50-way image classification set "train_split" from GitHub (ratanjyoti/bharatanatyam-mudra); label vocabulary: Alapadmam, Anjali, Aralam, Ardhachandran, Ardhapathaka, Berunda, Bramaram, Chakra, Chandrakala, Chaturam, Garuda, Hamsapaksha, Hamsasyam, Kangulam, Kapith, Kapotham, Karkatta, Kartariswastika, Katakamukha 1, Katakamukha 2, Katakamukha 3, Katakavardhana, Katrimukha, Khatva, Kilaka, Kurma, Matsya, Mayura, Mrigasirsha, Mukulam, Mushti, Nagabandha, Padmakosha, Pasha, Pathaka, Pushpaputa, Sakata, Samputa, Sarpasirsha, Shanka, Shivalinga, Shukatundam, Sikharam, Simhamukham, Suchi, Swastikam, Tamarachudam, Tripathaka, Trishulam, Varaha.

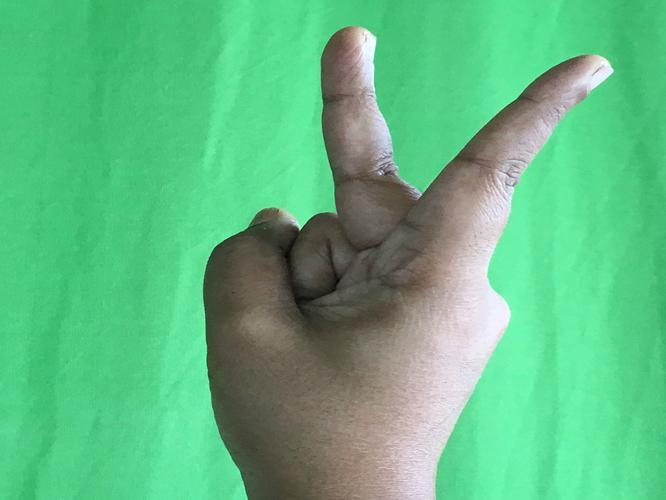
Label: Katrimukha

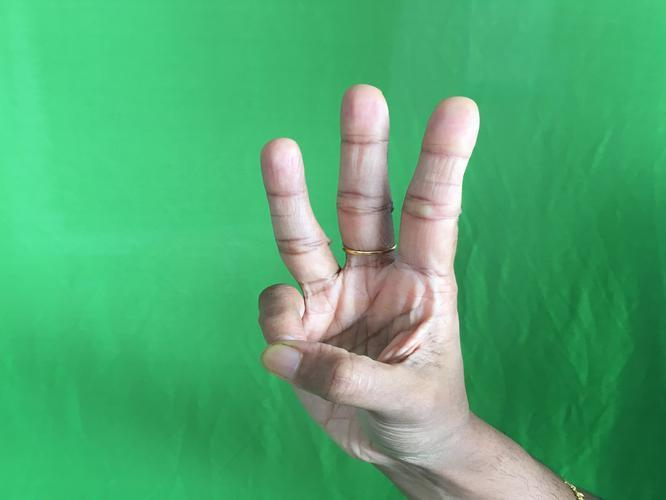
Label: Trishulam

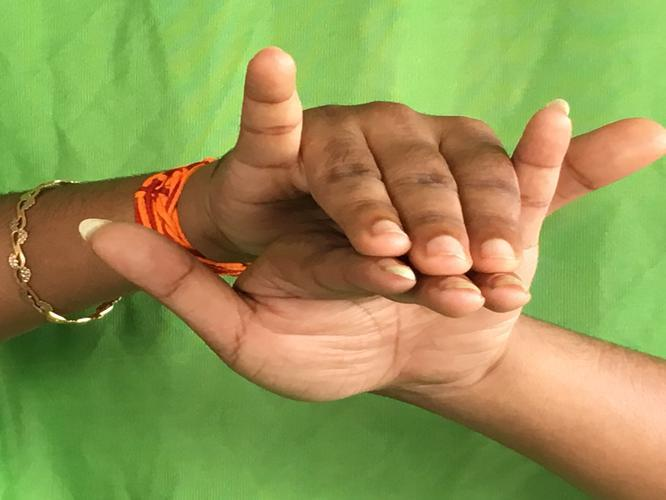
Label: Varaha

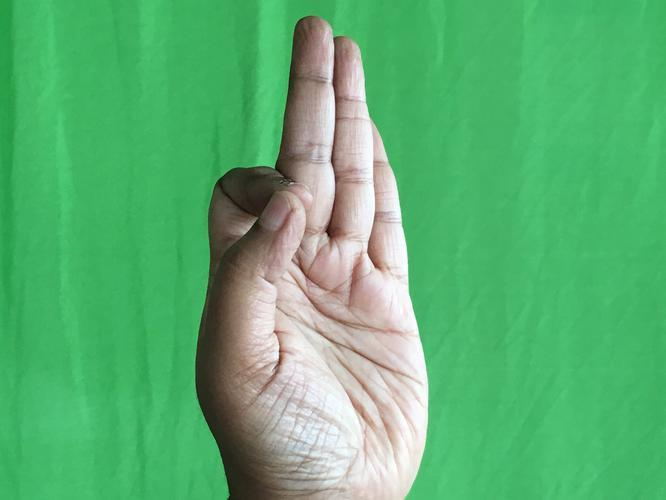
Label: Aralam

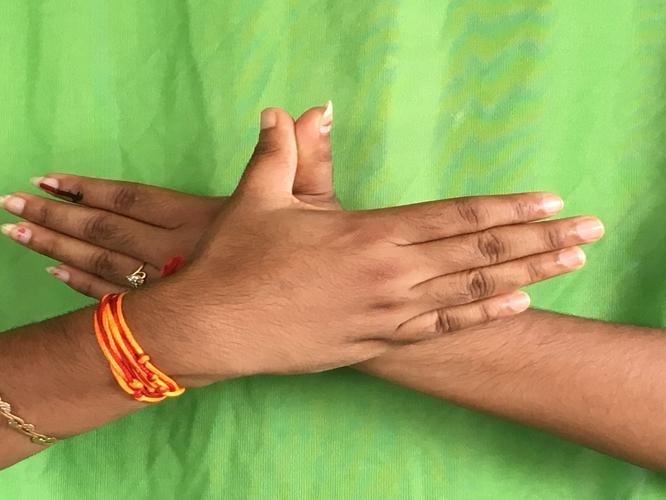
Label: Garuda

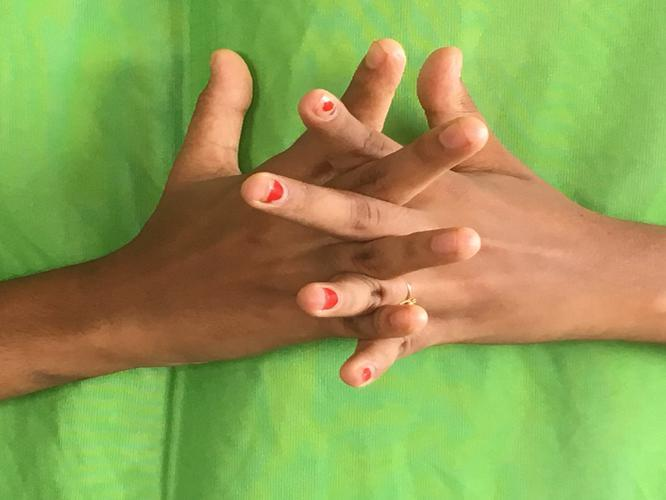
Label: Karkatta
